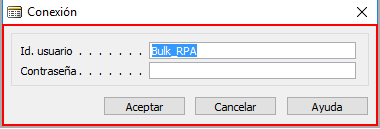
Task: Proceso PreciosDiesel
Workflow: Test

Step 1: type "[vStrUsername+"[k(tab)]"]" into the client 'Conexión' in window 'Conexión' (finsql.exe)

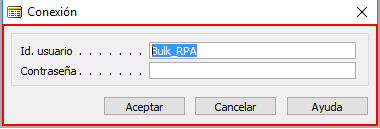
Step 2: type a value into the client 'Conexión' in window 'Conexión' (finsql.exe)

Step 3: type "%[k(enter)][k(enter)]" into the client 'Conexión' in window 'Conexión' (finsql.exe) (same screen as step 2)

Step 4: Find OCR Text Position 'client  Conexión' on the client 'Conexión' in window 'Conexión' (finsql.exe) (same screen as step 2)

Step 5: find the client 'Conexión' in window 'Conexión' (finsql.exe) (same screen as step 1)

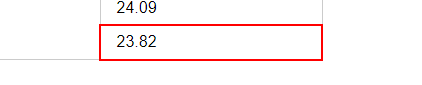
Step 6: get-attribute of the table cell in window 'PRECIO GASOLINA*' (chrome.exe)